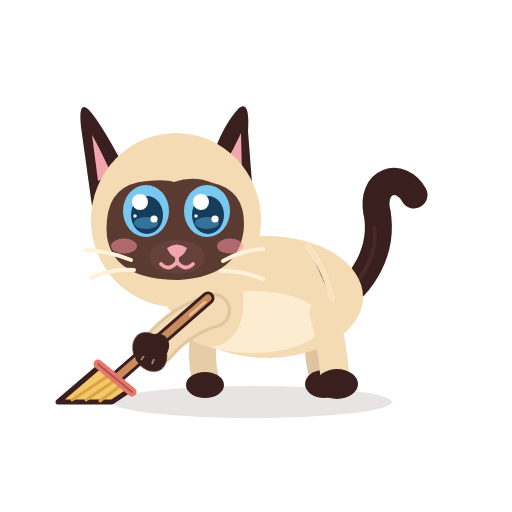
t = 0.00 s
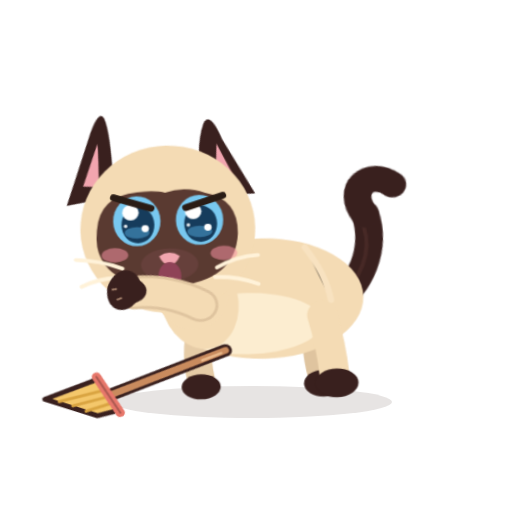
t = 0.37 s
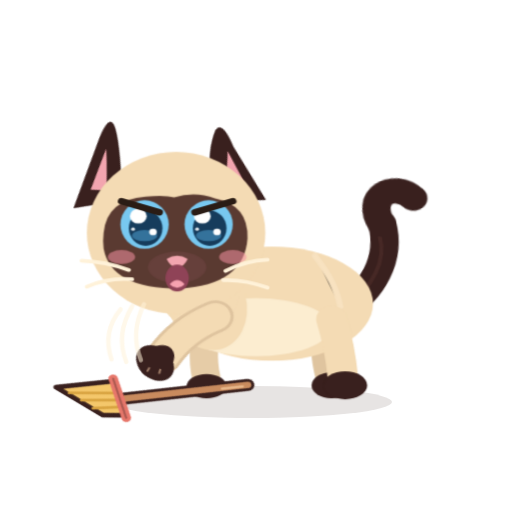
t = 0.72 s
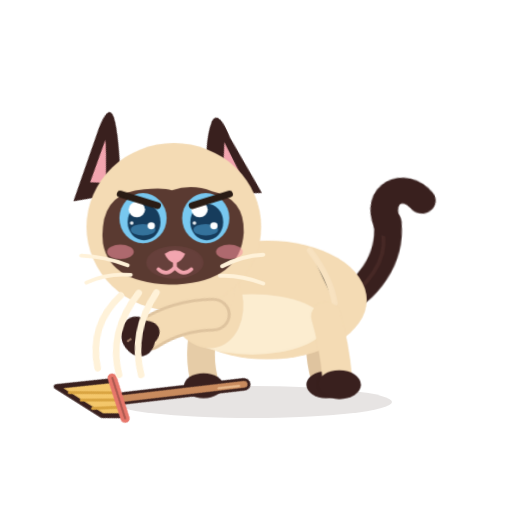
t = 1.09 s
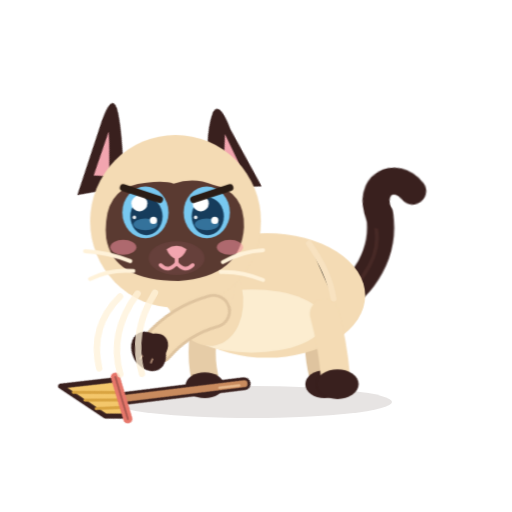
t = 1.25 s
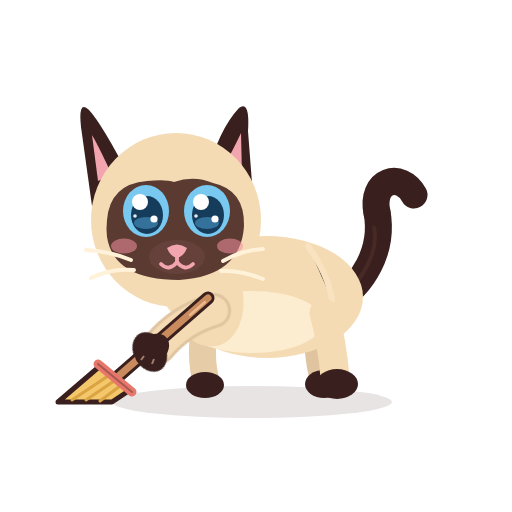
t = 1.80 s

The animated SVG that drew these frames (rendered in a browser with its animation timeline set to each time). Animation: 14 CSS @keyframes rules; one cycle of 1.80 s.

<?xml version="1.0" encoding="UTF-8"?>
<svg xmlns="http://www.w3.org/2000/svg" viewBox="0 0 512 512" width="512" height="512" role="img" aria-label="Azami attaque">
<title>Azami attaque</title><desc>Trop de caresses : Azami donne deux petits coups de patte, oreilles en arrière.</desc>
<style><![CDATA[
*{animation-fill-mode:both}
#character{transform-box:view-box;transform-origin:255px 402px}#core{transform-box:view-box;transform-origin:268px 330px}#neck{transform-box:view-box;transform-origin:196px 300px}#head{transform-box:view-box;transform-origin:178px 290px}#ear-left{transform-box:view-box;transform-origin:112px 170px}#ear-right{transform-box:view-box;transform-origin:231px 170px}#tail{transform-box:view-box;transform-origin:339px 296px}#tail-tip{transform-box:view-box;transform-origin:377px 214px}#eye-l{transform-box:view-box;transform-origin:146px 211px}#eye-r{transform-box:view-box;transform-origin:207px 211px}#pupils-l{transform-box:view-box;transform-origin:146px 211px}#pupils-r{transform-box:view-box;transform-origin:207px 211px}#mouth-open{transform-box:view-box;transform-origin:177px 262px}#blush{transform-box:view-box;transform-origin:177px 245px}#whiskers{transform-box:view-box;transform-origin:177px 262px}#front-near{transform-box:view-box;transform-origin:211px 312px}#front-far{transform-box:view-box;transform-origin:210px 312px}#back-near{transform-box:view-box;transform-origin:324px 316px}#back-far{transform-box:view-box;transform-origin:320px 316px}#Xswipe{transform-box:view-box;transform-origin:130px 334px}#Xbrow{transform-box:view-box;transform-origin:177px 192px}#Hbroom{transform-box:view-box;transform-origin:211px 312px}#Hgrip{transform-box:view-box;transform-origin:211px 312px}#Xpuff0{transform-box:view-box;transform-origin:70px 392px}#Xpuff1{transform-box:view-box;transform-origin:70px 392px}#Xpuff2{transform-box:view-box;transform-origin:70px 392px}#Xpuff3{transform-box:view-box;transform-origin:70px 392px}#Xnose{transform-box:view-box;transform-origin:0px 0px}#Xclean{transform-box:view-box;transform-origin:74px 388px}#Xclean2{transform-box:view-box;transform-origin:104px 392px}
#Xatch{opacity:0}#Xbrow{opacity:0}#Xclean{opacity:0}#Xclean2{opacity:0}#Xnose{opacity:0}#Xpuff0{opacity:0}#Xpuff1{opacity:0}#Xpuff2{opacity:0}#Xpuff3{opacity:0}#Xswipe{opacity:0}#eyes-blink{opacity:0}#eyes-happy{opacity:0}#mouth-open{opacity:0}#front-near{transform:translate(0px,0px) rotate(60deg) scale(1,1)}
#Xbrow{animation:k-Xbrow 1.8s 1 both}
@keyframes k-Xbrow{0.0%{transform:translate(0px,0px) rotate(0deg) scale(1,1);opacity:0;animation-timing-function:steps(1,end)}2.778%{transform:translate(0px,-4px) rotate(0deg) scale(1,1);opacity:1;animation-timing-function:cubic-bezier(.34,1.56,.64,1)}11.111%{transform:translate(0px,0px) rotate(0deg) scale(1,1);opacity:1;animation-timing-function:linear}77.778%{transform:translate(0px,0px) rotate(0deg) scale(1,1);opacity:1;animation-timing-function:cubic-bezier(.5,0,.75,0)}86.111%{transform:translate(0px,0px) rotate(0deg) scale(1,1);opacity:0;animation-timing-function:linear}100.0%{transform:translate(0px,0px) rotate(0deg) scale(1,1);opacity:0;animation-timing-function:linear}}
#ear-left{animation:k-ear-left 1.8s 1 both}
@keyframes k-ear-left{0.0%{transform:translate(0px,0px) rotate(0deg) scale(1,1);opacity:1;animation-timing-function:cubic-bezier(.34,1.56,.64,1)}6.667%{transform:translate(0px,0px) rotate(26deg) scale(1,1);opacity:1;animation-timing-function:cubic-bezier(.2,.8,.3,1)}77.778%{transform:translate(0px,0px) rotate(26deg) scale(1,1);opacity:1;animation-timing-function:cubic-bezier(.45,0,.55,1)}94.444%{transform:translate(0px,0px) rotate(0deg) scale(1,1);opacity:1;animation-timing-function:linear}100.0%{transform:translate(0px,0px) rotate(0deg) scale(1,1);opacity:1;animation-timing-function:linear}}
#ear-right{animation:k-ear-right 1.8s 1 both}
@keyframes k-ear-right{0.0%{transform:translate(0px,0px) rotate(0deg) scale(1,1);opacity:1;animation-timing-function:cubic-bezier(.34,1.56,.64,1)}6.667%{transform:translate(0px,0px) rotate(-24deg) scale(1,1);opacity:1;animation-timing-function:cubic-bezier(.2,.8,.3,1)}77.778%{transform:translate(0px,0px) rotate(-24deg) scale(1,1);opacity:1;animation-timing-function:cubic-bezier(.45,0,.55,1)}94.444%{transform:translate(0px,0px) rotate(0deg) scale(1,1);opacity:1;animation-timing-function:linear}100.0%{transform:translate(0px,0px) rotate(0deg) scale(1,1);opacity:1;animation-timing-function:linear}}
#character{animation:k-character 1.8s 1 both}
@keyframes k-character{0.0%{transform:translate(0px,0px) rotate(0deg) scale(1,1);opacity:1;animation-timing-function:cubic-bezier(.5,0,.75,0)}10.0%{transform:translate(4px,0px) rotate(0deg) scale(1.05,0.93);opacity:1;animation-timing-function:cubic-bezier(.34,1.56,.64,1)}16.667%{transform:translate(4px,0px) rotate(0deg) scale(1.05,0.93);opacity:1;animation-timing-function:cubic-bezier(.5,0,.75,0)}21.111%{transform:translate(-10px,0px) rotate(-3deg) scale(1,1);opacity:1;animation-timing-function:cubic-bezier(.34,1.56,.64,1)}33.333%{transform:translate(0px,0px) rotate(0deg) scale(1.03,0.96);opacity:1;animation-timing-function:cubic-bezier(.2,.8,.3,1)}40.0%{transform:translate(4px,0px) rotate(0deg) scale(1.05,0.93);opacity:1;animation-timing-function:cubic-bezier(.5,0,.75,0)}44.444%{transform:translate(-10px,0px) rotate(-3deg) scale(1,1);opacity:1;animation-timing-function:cubic-bezier(.34,1.56,.64,1)}56.667%{transform:translate(0px,0px) rotate(0deg) scale(1.03,0.96);opacity:1;animation-timing-function:cubic-bezier(.2,.8,.3,1)}56.667%{transform:translate(0px,0px) rotate(0deg) scale(1.03,0.96);opacity:1;animation-timing-function:cubic-bezier(.45,0,.55,1)}75.0%{transform:translate(0px,0px) rotate(0deg) scale(1,1);opacity:1;animation-timing-function:linear}100.0%{transform:translate(0px,0px) rotate(0deg) scale(1,1);opacity:1;animation-timing-function:linear}}
#front-near{animation:k-front-near 1.8s 1 both}
@keyframes k-front-near{0.0%{transform:translate(0px,0px) rotate(60deg) scale(1,1);opacity:1;animation-timing-function:linear}16.667%{transform:translate(0px,0px) rotate(52deg) scale(1,1);opacity:1;animation-timing-function:cubic-bezier(.5,0,.75,0)}21.111%{transform:translate(-18px,-30px) rotate(178deg) scale(1,1);opacity:1;animation-timing-function:cubic-bezier(.34,1.56,.64,1)}31.111%{transform:translate(0px,0px) rotate(80deg) scale(1,1);opacity:1;animation-timing-function:cubic-bezier(.2,.8,.3,1)}40.0%{transform:translate(0px,0px) rotate(52deg) scale(1,1);opacity:1;animation-timing-function:cubic-bezier(.5,0,.75,0)}44.444%{transform:translate(-18px,-30px) rotate(178deg) scale(1,1);opacity:1;animation-timing-function:cubic-bezier(.34,1.56,.64,1)}54.444%{transform:translate(0px,0px) rotate(80deg) scale(1,1);opacity:1;animation-timing-function:cubic-bezier(.2,.8,.3,1)}54.444%{transform:translate(0px,0px) rotate(80deg) scale(1,1);opacity:1;animation-timing-function:cubic-bezier(.45,0,.55,1)}72.222%{transform:translate(0px,0px) rotate(60deg) scale(1,1);opacity:1;animation-timing-function:linear}100.0%{transform:translate(0px,0px) rotate(60deg) scale(1,1);opacity:1;animation-timing-function:linear}}
#Xswipe{animation:k-Xswipe 1.8s 1 both}
@keyframes k-Xswipe{0.0%{transform:translate(0px,0px) rotate(0deg) scale(1,1);opacity:0;animation-timing-function:linear}20.0%{transform:translate(0px,0px) rotate(-10deg) scale(0.3,0.3);opacity:0;animation-timing-function:steps(1,end)}21.111%{transform:translate(0px,0px) rotate(-10deg) scale(0.4,0.4);opacity:1;animation-timing-function:cubic-bezier(.34,1.56,.64,1)}22.222%{transform:translate(0px,0px) rotate(6deg) scale(1.1,1.1);opacity:1;animation-timing-function:cubic-bezier(.5,0,.75,0)}33.333%{transform:translate(0px,0px) rotate(6deg) scale(1.1,1.1);opacity:0;animation-timing-function:linear}36.667%{transform:translate(0px,0px) rotate(6deg) scale(1.1,1.1);opacity:1;animation-timing-function:linear}43.333%{transform:translate(0px,0px) rotate(-10deg) scale(0.3,0.3);opacity:0;animation-timing-function:steps(1,end)}44.444%{transform:translate(0px,0px) rotate(-10deg) scale(0.4,0.4);opacity:1;animation-timing-function:cubic-bezier(.34,1.56,.64,1)}45.556%{transform:translate(0px,0px) rotate(6deg) scale(1.1,1.1);opacity:1;animation-timing-function:cubic-bezier(.5,0,.75,0)}56.667%{transform:translate(0px,0px) rotate(6deg) scale(1.1,1.1);opacity:0;animation-timing-function:linear}60.0%{transform:translate(0px,0px) rotate(6deg) scale(1.1,1.1);opacity:1;animation-timing-function:linear}100.0%{transform:translate(0px,0px) rotate(0deg) scale(1,1);opacity:0;animation-timing-function:linear}}
#mouth-open{animation:k-mouth-open 1.8s 1 both}
@keyframes k-mouth-open{0.0%{transform:translate(0px,0px) rotate(0deg) scale(1,1);opacity:0;animation-timing-function:linear}15.556%{transform:translate(0px,0px) rotate(0deg) scale(0.2,0.2);opacity:0;animation-timing-function:steps(1,end)}16.667%{transform:translate(0px,0px) rotate(0deg) scale(0.35,0.35);opacity:1;animation-timing-function:cubic-bezier(.34,1.56,.64,1)}29.444%{transform:translate(0px,0px) rotate(0deg) scale(1.1,1.2);opacity:1;animation-timing-function:cubic-bezier(.45,0,.55,1)}43.333%{transform:translate(0px,0px) rotate(0deg) scale(1.0,1.1);opacity:1;animation-timing-function:cubic-bezier(.5,0,.75,0)}50.0%{transform:translate(0px,0px) rotate(0deg) scale(0.2,0.2);opacity:1;animation-timing-function:steps(1,end)}51.111%{transform:translate(0px,0px) rotate(0deg) scale(0.2,0.2);opacity:0;animation-timing-function:linear}100.0%{transform:translate(0px,0px) rotate(0deg) scale(1,1);opacity:0;animation-timing-function:linear}}
#mouth-smile{animation:k-mouth-smile 1.8s 1 both}
@keyframes k-mouth-smile{0.0%{transform:translate(0px,0px) rotate(0deg) scale(1,1);opacity:1;animation-timing-function:linear}15.556%{transform:translate(0px,0px) rotate(0deg) scale(1,1);opacity:1;animation-timing-function:steps(1,end)}16.667%{transform:translate(0px,0px) rotate(0deg) scale(1,1);opacity:0;animation-timing-function:steps(1,end)}50.556%{transform:translate(0px,0px) rotate(0deg) scale(1,1);opacity:1;animation-timing-function:linear}100.0%{transform:translate(0px,0px) rotate(0deg) scale(1,1);opacity:1;animation-timing-function:linear}}
#tail-tip{animation:k-tail-tip 1.8s 1 both}
@keyframes k-tail-tip{0.0%{transform:translate(0px,0px) rotate(0deg) scale(1,1);opacity:1;animation-timing-function:cubic-bezier(.34,1.56,.64,1)}11.111%{transform:translate(0px,0px) rotate(-26deg) scale(1,1);opacity:1;animation-timing-function:cubic-bezier(.45,0,.55,1)}16.667%{transform:translate(0px,0px) rotate(-14deg) scale(1,1);opacity:1;animation-timing-function:cubic-bezier(.45,0,.55,1)}27.778%{transform:translate(0px,0px) rotate(-26deg) scale(1,1);opacity:1;animation-timing-function:cubic-bezier(.45,0,.55,1)}38.889%{transform:translate(0px,0px) rotate(-14deg) scale(1,1);opacity:1;animation-timing-function:cubic-bezier(.45,0,.55,1)}50.0%{transform:translate(0px,0px) rotate(-26deg) scale(1,1);opacity:1;animation-timing-function:cubic-bezier(.45,0,.55,1)}61.111%{transform:translate(0px,0px) rotate(-14deg) scale(1,1);opacity:1;animation-timing-function:cubic-bezier(.45,0,.55,1)}88.889%{transform:translate(0px,0px) rotate(0deg) scale(1,1);opacity:1;animation-timing-function:linear}100.0%{transform:translate(0px,0px) rotate(0deg) scale(1,1);opacity:1;animation-timing-function:linear}}
#Hgrip{animation:k-Hgrip 1.8s 1 both}
@keyframes k-Hgrip{0.0%{transform:translate(0px,0px) rotate(0deg) scale(1,1);opacity:1;animation-timing-function:linear}16.667%{transform:translate(0px,0px) rotate(-8deg) scale(1,1);opacity:1;animation-timing-function:cubic-bezier(.5,0,.75,0)}21.111%{transform:translate(-18px,-30px) rotate(118deg) scale(1,1);opacity:1;animation-timing-function:cubic-bezier(.34,1.56,.64,1)}31.111%{transform:translate(0px,0px) rotate(20deg) scale(1,1);opacity:1;animation-timing-function:cubic-bezier(.2,.8,.3,1)}40.0%{transform:translate(0px,0px) rotate(-8deg) scale(1,1);opacity:1;animation-timing-function:cubic-bezier(.5,0,.75,0)}44.444%{transform:translate(-18px,-30px) rotate(118deg) scale(1,1);opacity:1;animation-timing-function:cubic-bezier(.34,1.56,.64,1)}54.444%{transform:translate(0px,0px) rotate(20deg) scale(1,1);opacity:1;animation-timing-function:cubic-bezier(.2,.8,.3,1)}54.444%{transform:translate(0px,0px) rotate(20deg) scale(1,1);opacity:1;animation-timing-function:cubic-bezier(.45,0,.55,1)}72.222%{transform:translate(0px,0px) rotate(0deg) scale(1,1);opacity:1;animation-timing-function:linear}100.0%{transform:translate(0px,0px) rotate(0deg) scale(1,1);opacity:1;animation-timing-function:linear}}
#Hbroom{animation:k-Hbroom 1.8s 1 both}
@keyframes k-Hbroom{0.0%{transform:translate(0px,0px) rotate(0deg) scale(1,1);opacity:1;animation-timing-function:linear}11.111%{transform:translate(0px,0px) rotate(0deg) scale(1,1);opacity:1;animation-timing-function:cubic-bezier(.5,0,1,1)}23.333%{transform:translate(27.8px,84.9px) rotate(34deg) scale(1,1);opacity:1;animation-timing-function:cubic-bezier(.34,1.56,.64,1)}27.778%{transform:translate(27.8px,84.9px) rotate(31deg) scale(1,1);opacity:1;animation-timing-function:cubic-bezier(.2,.8,.3,1)}33.333%{transform:translate(27.8px,84.9px) rotate(34deg) scale(1,1);opacity:1;animation-timing-function:linear}75.0%{transform:translate(27.8px,84.9px) rotate(34deg) scale(1,1);opacity:1;animation-timing-function:cubic-bezier(.45,0,.55,1)}93.333%{transform:translate(0px,0px) rotate(0deg) scale(1,1);opacity:1;animation-timing-function:cubic-bezier(.2,.8,.3,1)}100.0%{transform:translate(0px,0px) rotate(0deg) scale(1,1);opacity:1;animation-timing-function:linear}}
#core{animation:c-core 0.9s 2 both}
@keyframes c-core{0.0%{transform:translate(0px,0px) rotate(0deg) scale(1,1);opacity:1;animation-timing-function:cubic-bezier(.45,0,.55,1)}47.0%{transform:translate(0px,-1.5px) rotate(0deg) scale(1.018,1.03);opacity:1;animation-timing-function:cubic-bezier(.45,0,.55,1)}100.0%{transform:translate(0px,0px) rotate(0deg) scale(1,1);opacity:1;animation-timing-function:cubic-bezier(.45,0,.55,1)}}
#neck{animation:c-neck 0.9s 2 both}
@keyframes c-neck{0.0%{transform:translate(0px,0px) rotate(0deg) scale(1,1);opacity:1;animation-timing-function:cubic-bezier(.45,0,.55,1)}47.0%{transform:translate(0px,-1.8px) rotate(0deg) scale(1,1);opacity:1;animation-timing-function:cubic-bezier(.45,0,.55,1)}100.0%{transform:translate(0px,0px) rotate(0deg) scale(1,1);opacity:1;animation-timing-function:cubic-bezier(.45,0,.55,1)}}
#tail{animation:c-tail 1.8s 1 both}
@keyframes c-tail{0.0%{transform:translate(0px,0px) rotate(0deg) scale(1,1);opacity:1;animation-timing-function:cubic-bezier(.45,0,.55,1)}28.0%{transform:translate(0px,0px) rotate(-7deg) scale(1,1);opacity:1;animation-timing-function:cubic-bezier(.45,0,.55,1)}58.0%{transform:translate(0px,0px) rotate(5deg) scale(1,1);opacity:1;animation-timing-function:cubic-bezier(.45,0,.55,1)}80.0%{transform:translate(0px,0px) rotate(-2deg) scale(1,1);opacity:1;animation-timing-function:cubic-bezier(.45,0,.55,1)}100.0%{transform:translate(0px,0px) rotate(0deg) scale(1,1);opacity:1;animation-timing-function:cubic-bezier(.45,0,.55,1)}}
@media(prefers-reduced-motion:reduce){*{animation:none!important}}
]]></style>


<g id="ground-shadow"><ellipse cx="252" cy="402" rx="140" ry="16" fill="#39201E" opacity=".12"/></g>
<g id="character">
  <g id="tail">
    <path d="M334 302 C363 286 384 250 377 212" stroke="#39201E" stroke-width="27" stroke-linecap="round" fill="none"/>
    <path d="M336 302 C365 279 379 251 374 226" stroke="#6B403A" stroke-width="4" stroke-linecap="round" fill="none" opacity=".28"/>
    <g id="tail-tip"><path d="M377 213 C370 180 401 171 414 195" stroke="#39201E" stroke-width="27" stroke-linecap="round" fill="none"/></g>
  </g>
  <g id="back-far"><path d="M320 313 Q314 343 322 376" stroke="#DFC49F" stroke-width="26" fill="none" stroke-linecap="round"/><ellipse cx="324" cy="384" rx="19" ry="14" fill="#39201E"/></g>
  <g id="front-far"><path d="M210 309 Q198 344 205 377" stroke="#E6CCA7" stroke-width="27" fill="none" stroke-linecap="round"/><ellipse cx="205" cy="385" rx="19" ry="13" fill="#39201E"/></g>
  <g id="core">
    <ellipse cx="267" cy="297" rx="96" ry="61" fill="#F4DBB4"/>
    <ellipse cx="252" cy="322" rx="71" ry="31" fill="#FFF2D9" opacity=".78"/>
    <ellipse cx="206" cy="296" rx="37" ry="51" transform="rotate(-12 206 296)" fill="#F4DBB4"/>
    <path d="M308 246 Q328 274 332 300" stroke="#F9E4C3" stroke-width="6" opacity=".8" stroke-linecap="round"/>
  </g>
  <g id="back-near"><path d="M324 313 Q332 342 335 377" stroke="#F4DBB4" stroke-width="29" fill="none" stroke-linecap="round"/><ellipse cx="337" cy="384" rx="21" ry="15" fill="#39201E"/></g>
  <g id="neck"><ellipse cx="196" cy="276" rx="39" ry="51" transform="rotate(-10 196 276)" fill="#F4DBB4"/></g>
  <g id="head">
    <g id="ear-left"><path d="M130 178 Q102 124 89 110 Q78 99 81 127 L92 206Z" fill="#39201E"/><path d="M112 175 Q98 145 92 135 L98 181Z" fill="#F2A5AF"/></g>
    <g id="ear-right"><path d="M206 177 Q219 129 239 108 Q250 100 248 131 L253 196Z" fill="#39201E"/><path d="M220 174 Q235 146 241 133 L242 176Z" fill="#F2A5AF"/></g>
    <ellipse cx="176" cy="220" rx="85" ry="87" fill="#F4DBB4"/>
    <path d="M107 220 Q110 184 147 181 Q166 179 174 182 Q194 175 213 183 Q245 190 244 226 Q241 276 179 280 Q114 280 107 237 Q106 229 107 220Z" fill="#5A3A31"/>
    <g id="blush"><ellipse cx="124" cy="246" rx="13" ry="7.5" fill="#F48FA0" opacity=".55"/><ellipse cx="230" cy="246" rx="13" ry="7.5" fill="#F48FA0" opacity=".55"/></g>
    <g id="eye-l"><g transform="translate(146 211)"><g id="pupils-l"><ellipse rx="23" ry="26" fill="#78C8F0"/><ellipse cx="1" cy="4" rx="16" ry="19" fill="#163C5C"/>
      <ellipse cx="0" cy="12" rx="12" ry="6" fill="#4E9FCF" opacity=".55"/><circle cx="-6" cy="-9" r="8" fill="#FFFFFF"/><circle cx="8" cy="8" r="3.6" fill="#FFFFFF"/><circle cx="-11" cy="5" r="1.8" fill="#FFFFFF" opacity=".9"/></g></g></g>
    <g id="eye-r"><g transform="translate(207 211)"><g id="pupils-r"><ellipse rx="23" ry="26" fill="#78C8F0"/><ellipse cx="1" cy="4" rx="16" ry="19" fill="#163C5C"/>
      <ellipse cx="0" cy="12" rx="12" ry="6" fill="#4E9FCF" opacity=".55"/><circle cx="-6" cy="-9" r="8" fill="#FFFFFF"/><circle cx="8" cy="8" r="3.6" fill="#FFFFFF"/><circle cx="-11" cy="5" r="1.8" fill="#FFFFFF" opacity=".9"/></g></g></g>
    <g id="eyes-blink"><path d="M126 213 Q146 219 166 213 M187 213 Q207 219 228 213" stroke="#FFF2D9" stroke-width="7" stroke-linecap="round" fill="none"/></g>
    <g id="eyes-happy"><path d="M127 218 Q146 194 165 218 M188 218 Q207 194 226 218" stroke="#FFF2D9" stroke-width="7.5" stroke-linecap="round" fill="none"/></g>
    <ellipse cx="177" cy="257" rx="28" ry="17" fill="#66403B"/>
    <path d="M167 248 Q177 241 187 248 Q184 256 177 258 Q170 256 167 248Z" fill="#F2A5AF"/>
    <g id="mouth-smile" stroke="#F2A5AF" stroke-width="3.8" stroke-linecap="round" fill="none"><path d="M177 257 V262 M177 262 Q169 272 161 264 M177 262 Q185 272 193 264"/></g>
    <g id="mouth-open"><ellipse cx="177" cy="268" rx="11" ry="13" fill="#8F4357"/><path d="M170 274 Q177 266 184 274 Q177 281 170 274Z" fill="#F6A2B0"/></g>
    <g id="whiskers" stroke="#FFF2D9" stroke-width="4" stroke-linecap="round" fill="none"><path d="M131 260 Q109 251 86 250 M134 270 Q111 268 91 278 M223 261 Q242 250 263 249 M221 271 Q241 270 263 279"/></g>
    <g id="Xbrow"><path d="M124 186 L160 198 M230 186 L194 198" stroke="#2A1C15" stroke-width="7" stroke-linecap="round"/></g>
  </g>
  <g id="front-near"><path d="M211 309 Q203 343 215 375" stroke="#DFC49F" stroke-width="35" fill="none" stroke-linecap="round"/><path d="M211 309 Q203 343 215 375" stroke="#F4DBB4" stroke-width="29" fill="none" stroke-linecap="round"/><ellipse cx="215" cy="385" rx="21" ry="16" fill="#39201E"/><path d="M209 389 L209 394 M220 389 L220 394" stroke="#F2C8A5" stroke-width="2" opacity=".56"/></g>
  <g id="Hbroom">
      <path d="M208 298 L114 380" stroke="#39201E" stroke-width="13" stroke-linecap="round"/><path d="M208 298 L114 380" stroke="#C98B5E" stroke-width="7" stroke-linecap="round"/>
      <path d="M205 302 L190 315" stroke="#E9B98C" stroke-width="2.5" stroke-linecap="round"/>
      <path d="M100 366 L130 390 L112 402 L58 402 Z" fill="#F4C76B" stroke="#39201E" stroke-width="5" stroke-linejoin="round"/>
      <path d="M108 376 L72 400 M114 381 L86 400 M120 386 L100 401" stroke="#D9A441" stroke-width="3" stroke-linecap="round"/>
      <path d="M98 364 L132 392" stroke="#E7776B" stroke-width="9" stroke-linecap="round"/><path d="M98 364 L132 392" stroke="#39201E" stroke-width="2" stroke-linecap="round" opacity=".35"/>
</g>
      <g id="Hgrip"><ellipse cx="152" cy="350" rx="19" ry="14" transform="rotate(-40 152 350)" fill="#39201E"/><path d="M144 356 L141 360 M154 359 L152 364" stroke="#F2C8A5" stroke-width="2" opacity=".56"/></g>
</g>

<g id="Xpuff0"><circle cx="70" cy="392" r="9" fill="#E9DCC6"/><circle cx="60" cy="396" r="6.5" fill="#E9DCC6"/><circle cx="79" cy="395" r="6" fill="#E9DCC6"/></g><g id="Xpuff1"><circle cx="70" cy="392" r="9" fill="#E9DCC6"/><circle cx="60" cy="396" r="6.5" fill="#E9DCC6"/><circle cx="79" cy="395" r="6" fill="#E9DCC6"/></g><g id="Xpuff2"><circle cx="70" cy="392" r="9" fill="#E9DCC6"/><circle cx="60" cy="396" r="6.5" fill="#E9DCC6"/><circle cx="79" cy="395" r="6" fill="#E9DCC6"/></g><g id="Xpuff3"><circle cx="70" cy="392" r="9" fill="#E9DCC6"/><circle cx="60" cy="396" r="6.5" fill="#E9DCC6"/><circle cx="79" cy="395" r="6" fill="#E9DCC6"/></g><g id="Xnosewrap" transform="translate(80 382)"><g id="Xnose"><circle cx="0" cy="0" r="7" fill="#E9DCC6"/><circle cx="-6" cy="3" r="4.5" fill="#E9DCC6"/><circle cx="6" cy="2" r="4" fill="#E9DCC6"/></g></g><g id="Xatch"><path d="M108 236 L88 226 M104 252 L80 254 M108 268 L88 280" stroke="#FFF2D9" stroke-width="5" stroke-linecap="round"/></g><g id="Xclean"><path transform="translate(74 388) scale(0.9)" d="M0 -14 Q2.6 -2.6 14 0 Q2.6 2.6 0 14 Q-2.6 2.6 -14 0 Q-2.6 -2.6 0 -14Z" fill="#F9C849" stroke="#39201E" stroke-width="2.5"/></g><g id="Xclean2"><path transform="translate(104 392) scale(0.6)" d="M0 -14 Q2.6 -2.6 14 0 Q2.6 2.6 0 14 Q-2.6 2.6 -14 0 Q-2.6 -2.6 0 -14Z" fill="#F9C849" stroke="#39201E" stroke-width="2.5"/></g><g id="Xswipe"><path d="M118 300 Q92 330 104 368 M134 296 Q110 334 124 372 M150 294 Q130 332 144 370" stroke="#FFF2D9" stroke-width="6" fill="none" stroke-linecap="round"/></g>
</svg>
